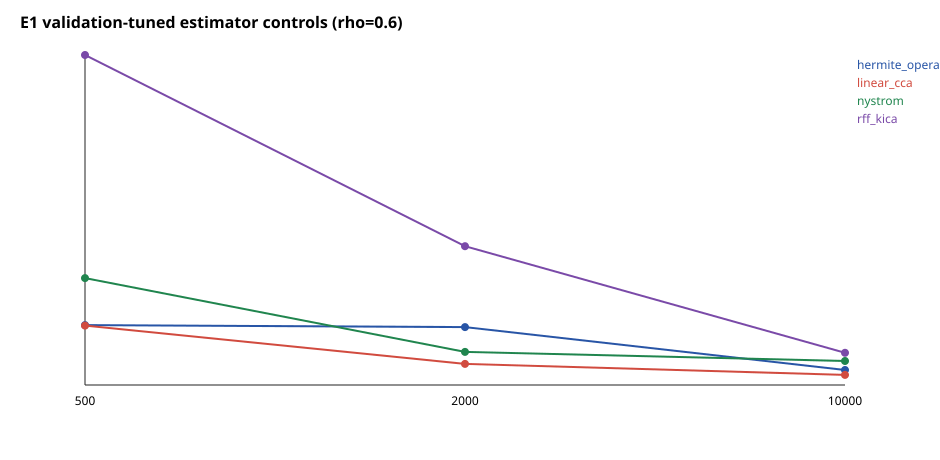

The table this chart was drawn from, first rows:
method, rho, samples, replicates, spectrum_mae_median, spectrum_mae_q25, spectrum_mae_q75, test_spectrum_mae_median, normalized_hsic_median, test_normalized_hsic_median
hermite_operator, 0.3, 500, 10, 0.01479, 0.01062, 0.01997, 0.001556, , 
hermite_operator, 0.3, 2000, 10, 0.005089, 0.003474, 0.01369, 0.00165, , 
hermite_operator, 0.3, 10000, 10, 0.002596, 0.001039, 0.004745, 0.001638, , 
hermite_operator, 0.6, 500, 10, 0.01698, 0.01023, 0.04183, 0.007194, , 
hermite_operator, 0.6, 2000, 10, 0.0164, 0.004262, 0.04017, 0.004819, , 
hermite_operator, 0.6, 10000, 10, 0.004259, 0.002247, 0.01703, 0.005055, , 
hermite_operator, 0.9, 500, 10, 0.1177, 0.09368, 0.1291, 0.0592, , 
hermite_operator, 0.9, 2000, 10, 0.09705, 0.08006, 0.1027, 0.05227, , 
hermite_operator, 0.9, 10000, 10, 0.06285, 0.05616, 0.08616, 0.05724, , 
linear_cca, 0.3, 500, 10, 0.02168, 0.008345, 0.03576, 0.005855, , 
linear_cca, 0.3, 2000, 10, 0.009777, 0.004546, 0.01532, 0.005147, , 
linear_cca, 0.3, 10000, 10, 0.004244, 0.0007041, 0.007115, 0.004982, , 
linear_cca, 0.6, 500, 10, 0.01684, 0.009796, 0.04416, 0.006017, , 
linear_cca, 0.6, 2000, 10, 0.005976, 0.001752, 0.01194, 0.006776, , 
linear_cca, 0.6, 10000, 10, 0.002865, 0.001747, 0.007815, 0.002543, , 
linear_cca, 0.9, 500, 10, 0.009404, 0.002211, 0.02025, 0.001949, , 
linear_cca, 0.9, 2000, 10, 0.007571, 0.0008247, 0.01086, 0.00298, , 
linear_cca, 0.9, 10000, 10, 0.002225, 0.001649, 0.005651, 0.001625, , 
normalized_hsic, 0.3, 500, 10, , , , , 0.03592, 0.04715
normalized_hsic, 0.3, 2000, 10, , , , , 0.04228, 0.04467
normalized_hsic, 0.3, 10000, 10, , , , , 0.04559, 0.04691
normalized_hsic, 0.6, 500, 10, , , , , 0.2356, 0.2264
normalized_hsic, 0.6, 2000, 10, , , , , 0.2343, 0.2395
normalized_hsic, 0.6, 10000, 10, , , , , 0.2277, 0.2278
normalized_hsic, 0.9, 500, 10, , , , , 0.6929, 0.6893
normalized_hsic, 0.9, 2000, 10, , , , , 0.6829, 0.6841
normalized_hsic, 0.9, 10000, 10, , , , , 0.6993, 0.6918
nystrom, 0.3, 500, 10, 0.05855, 0.05514, 0.07528, 0.004157, , 
nystrom, 0.3, 2000, 10, 0.01359, 0.01227, 0.01567, 0.003987, , 
nystrom, 0.3, 10000, 10, 0.004146, 0.003614, 0.004674, 0.004384, , 
nystrom, 0.6, 500, 10, 0.03029, 0.01058, 0.05835, 0.006247, , 
nystrom, 0.6, 2000, 10, 0.009386, 0.005986, 0.01235, 0.005324, , 
nystrom, 0.6, 10000, 10, 0.006801, 0.00502, 0.008225, 0.006778, , 
nystrom, 0.9, 500, 10, 0.09935, 0.07174, 0.1154, 0.1007, , 
nystrom, 0.9, 2000, 10, 0.1113, 0.09003, 0.1217, 0.1153, , 
nystrom, 0.9, 10000, 10, 0.1049, 0.09599, 0.1083, 0.1032, , 
rff_kica, 0.3, 500, 10, 0.06844, 0.05979, 0.08414, 0.005058, , 
rff_kica, 0.3, 2000, 10, 0.02367, 0.02096, 0.03245, 0.005377, , 
rff_kica, 0.3, 10000, 10, 0.006816, 0.004649, 0.009192, 0.004821, , 
rff_kica, 0.6, 500, 10, 0.09353, 0.0716, 0.1115, 0.01323, , 
rff_kica, 0.6, 2000, 10, 0.03933, 0.01966, 0.06938, 0.01011, , 
rff_kica, 0.6, 10000, 10, 0.00912, 0.006078, 0.01786, 0.008642, , 
rff_kica, 0.9, 500, 10, 0.07336, 0.05511, 0.1075, 0.05906, , 
rff_kica, 0.9, 2000, 10, 0.05612, 0.03232, 0.07449, 0.06271, , 
rff_kica, 0.9, 10000, 10, 0.0574, 0.05288, 0.07697, 0.05716, , 
